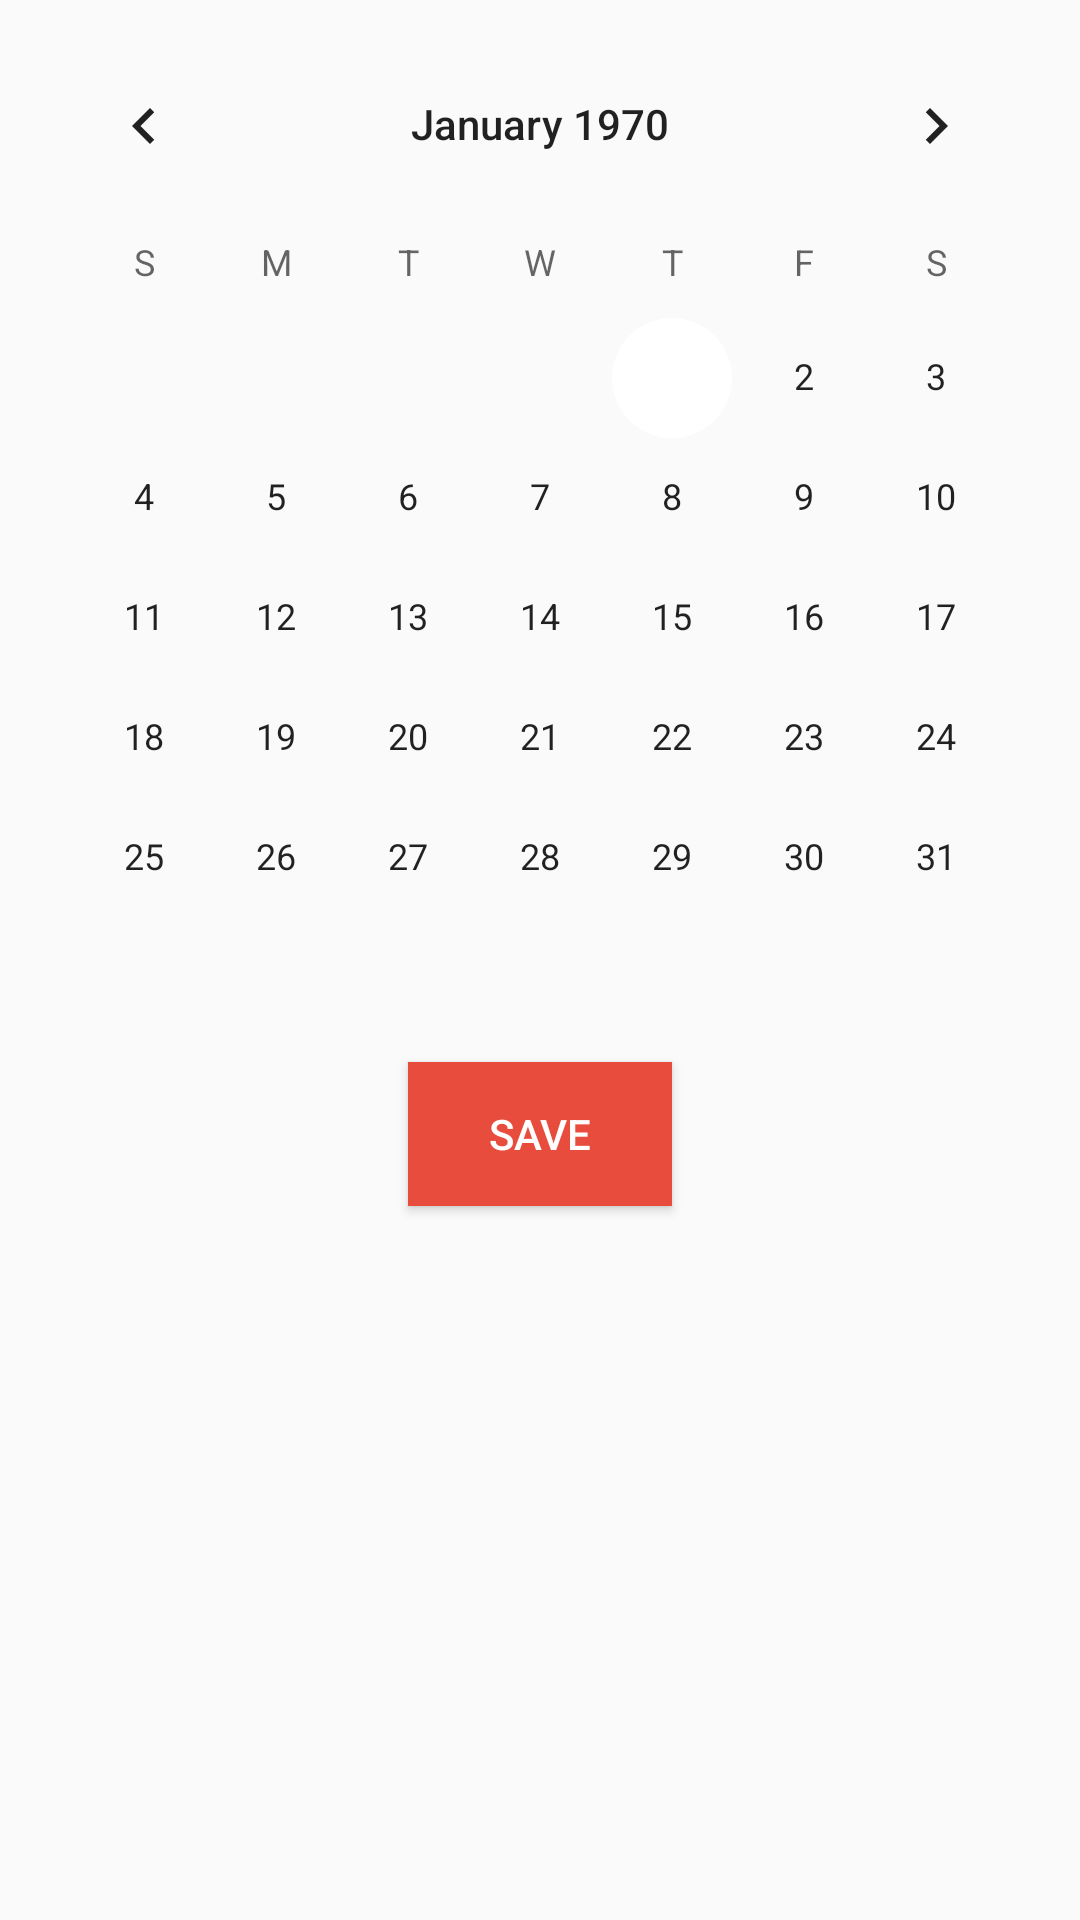

Here is an Android app screen rendered from its layout file. Give the layout XML and the strings, colors and styles it references.
<!-- AndroidManifest.xml: application theme AppTheme.NoActionBar -->
<!-- res/layout/activity_calendar.xml -->
<?xml version="1.0" encoding="utf-8"?>
<android.support.constraint.ConstraintLayout xmlns:android="http://schemas.android.com/apk/res/android"
    xmlns:app="http://schemas.android.com/apk/res-auto"
    xmlns:tools="http://schemas.android.com/tools"
    android:layout_width="match_parent"
    android:layout_height="match_parent"
    tools:context="cz.inovett.bmicalendar.CalendarActivity">

    <Button
        android:id="@+id/button5"
        android:layout_width="wrap_content"
        android:layout_height="wrap_content"
        android:layout_marginLeft="8dp"
        android:layout_marginRight="8dp"
        android:layout_marginTop="8dp"
        android:background="@color/colorPrimary"
        android:elevation="0dp"
        android:text="Save"
        android:textColor="@android:color/background_light"
        app:layout_constraintLeft_toLeftOf="parent"
        app:layout_constraintRight_toRightOf="parent"
        app:layout_constraintTop_toBottomOf="@+id/calendarView" />

    <CalendarView
        android:id="@+id/calendarView"
        android:layout_width="wrap_content"
        android:layout_height="wrap_content"
        android:layout_marginLeft="8dp"
        android:layout_marginRight="8dp"
        android:layout_marginTop="8dp"
        app:layout_constraintLeft_toLeftOf="parent"
        app:layout_constraintRight_toRightOf="parent"
        app:layout_constraintTop_toTopOf="parent" />
</android.support.constraint.ConstraintLayout>
<!-- resources referenced by this layout -->
<resources>
  <color name="colorPrimary">#E74C3C</color>
  <style name="AppTheme.NoActionBar">
          <item name="windowActionBar">false</item>
          <item name="windowNoTitle">true</item>
      </style>
</resources>
